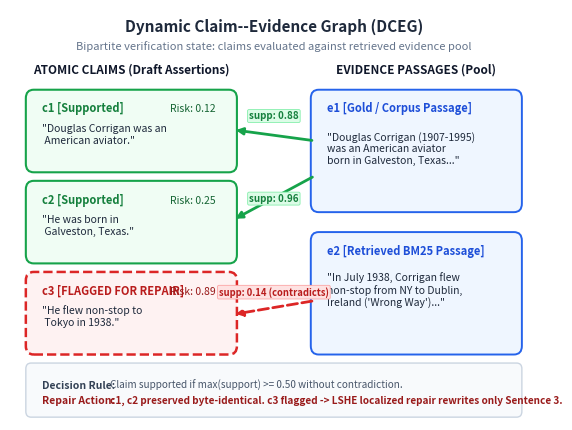

Write Python code to recreate this figure. (Note: this script raises an exception after producing the figure.)
import matplotlib
matplotlib.use("Agg")
import matplotlib.pyplot as plt
import matplotlib.patches as patches
from pathlib import Path

def draw_enhanced_dceg(output_path: Path):
    fig, ax = plt.subplots(figsize=(6.2, 4.4), dpi=300)
    ax.set_xlim(0, 10)
    ax.set_ylim(0, 7.2)
    ax.axis("off")

    # Title
    ax.text(5.0, 6.9, "Dynamic Claim--Evidence Graph (DCEG)", 
            ha="center", va="center", fontsize=11, fontweight="bold", color="#1E293B")
    ax.text(5.0, 6.55, "Bipartite verification state: claims evaluated against retrieved evidence pool",
            ha="center", va="center", fontsize=8, color="#64748B", style="italic")

    # Column Headers
    ax.text(2.3, 6.15, "ATOMIC CLAIMS (Draft Assertions)", ha="center", va="center", 
            fontsize=8.5, fontweight="bold", color="#0F172A")
    ax.text(7.7, 6.15, "EVIDENCE PASSAGES (Pool)", ha="center", va="center", 
            fontsize=8.5, fontweight="bold", color="#0F172A")

    # Draw Nodes as Cards
    # c1: Supported
    c1_box = patches.FancyBboxPatch((0.4, 4.45), 3.8, 1.25, boxstyle="round,pad=0.1,rounding_size=0.15",
                                   ec="#16A34A", fc="#F0FDF4", lw=1.5)
    ax.add_patch(c1_box)
    ax.text(0.6, 5.4, "c1 [Supported]", fontsize=8, fontweight="bold", color="#15803D")
    ax.text(3.9, 5.4, "Risk: 0.12", fontsize=7.5, ha="right", color="#166534")
    ax.text(0.6, 4.85, "\"Douglas Corrigan was an\n American aviator.\"", fontsize=7.5, color="#1E293B")

    # c2: Supported
    c2_box = patches.FancyBboxPatch((0.4, 2.85), 3.8, 1.25, boxstyle="round,pad=0.1,rounding_size=0.15",
                                   ec="#16A34A", fc="#F0FDF4", lw=1.5)
    ax.add_patch(c2_box)
    ax.text(0.6, 3.8, "c2 [Supported]", fontsize=8, fontweight="bold", color="#15803D")
    ax.text(3.9, 3.8, "Risk: 0.25", fontsize=7.5, ha="right", color="#166534")
    ax.text(0.6, 3.25, "\"He was born in\n Galveston, Texas.\"", fontsize=7.5, color="#1E293B")

    # c3: Unsupported / Flagged
    c3_box = patches.FancyBboxPatch((0.4, 1.25), 3.8, 1.25, boxstyle="round,pad=0.1,rounding_size=0.15",
                                   ec="#DC2626", fc="#FEF2F2", lw=1.8, linestyle="--")
    ax.add_patch(c3_box)
    ax.text(0.6, 2.2, "c3 [FLAGGED FOR REPAIR]", fontsize=8, fontweight="bold", color="#B91C1C")
    ax.text(3.9, 2.2, "Risk: 0.89", fontsize=7.5, ha="right", color="#991B1B")
    ax.text(0.6, 1.65, "\"He flew non-stop to\n Tokyo in 1938.\"", fontsize=7.5, color="#1E293B")

    # e1: Evidence
    e1_box = patches.FancyBboxPatch((5.8, 3.75), 3.8, 1.95, boxstyle="round,pad=0.1,rounding_size=0.15",
                                   ec="#2563EB", fc="#EFF6FF", lw=1.4)
    ax.add_patch(e1_box)
    ax.text(6.0, 5.4, "e1 [Gold / Corpus Passage]", fontsize=8, fontweight="bold", color="#1D4ED8")
    ax.text(6.0, 4.5, "\"Douglas Corrigan (1907-1995)\nwas an American aviator\nborn in Galveston, Texas...\"",
            fontsize=7.5, color="#1E293B")

    # e2: Evidence
    e2_box = patches.FancyBboxPatch((5.8, 1.25), 3.8, 1.95, boxstyle="round,pad=0.1,rounding_size=0.15",
                                   ec="#2563EB", fc="#EFF6FF", lw=1.4)
    ax.add_patch(e2_box)
    ax.text(6.0, 2.9, "e2 [Retrieved BM25 Passage]", fontsize=8, fontweight="bold", color="#1D4ED8")
    ax.text(6.0, 2.0, "\"In July 1938, Corrigan flew\nnon-stop from NY to Dublin,\nIreland ('Wrong Way')...\"",
            fontsize=7.5, color="#1E293B")

    # Draw Directed Edges
    # e1 -> c1
    ax.annotate("", xy=(4.2, 5.1), xytext=(5.8, 4.9),
                arrowprops=dict(arrowstyle="-|>", color="#16A34A", lw=2.0, shrinkA=3, shrinkB=3))
    ax.text(5.0, 5.25, "supp: 0.88", fontsize=7, ha="center", va="bottom",
            fontweight="bold", color="#15803D",
            bbox=dict(boxstyle="round,pad=0.15", fc="#DCFCE7", ec="#86EFAC", lw=0.6))

    # e1 -> c2
    ax.annotate("", xy=(4.2, 3.5), xytext=(5.8, 4.3),
                arrowprops=dict(arrowstyle="-|>", color="#16A34A", lw=2.0, shrinkA=3, shrinkB=3))
    ax.text(5.0, 3.8, "supp: 0.96", fontsize=7, ha="center", va="bottom",
            fontweight="bold", color="#15803D",
            bbox=dict(boxstyle="round,pad=0.15", fc="#DCFCE7", ec="#86EFAC", lw=0.6))

    # e2 -> c3 (Contradiction / Low support)
    ax.annotate("", xy=(4.2, 1.85), xytext=(5.8, 2.1),
                arrowprops=dict(arrowstyle="-|>", color="#DC2626", lw=2.0, linestyle="--", shrinkA=3, shrinkB=3))
    ax.text(5.0, 2.15, "supp: 0.14 (contradicts)", fontsize=6.8, ha="center", va="bottom",
            fontweight="bold", color="#B91C1C",
            bbox=dict(boxstyle="round,pad=0.15", fc="#FEE2E2", ec="#FCA5A5", lw=0.6))

    # Pedagogical Legend / Rule at the bottom
    rule_box = patches.FancyBboxPatch((0.4, 0.15), 9.2, 0.75, boxstyle="round,pad=0.1,rounding_size=0.1",
                                     ec="#CBD5E1", fc="#F8FAFC", lw=1.0)
    ax.add_patch(rule_box)
    ax.text(0.6, 0.55, "Decision Rule:", fontsize=7.5, fontweight="bold", color="#334155")
    ax.text(1.9, 0.55, "Claim supported if max(support) >= 0.50 without contradiction.",
            fontsize=7.2, color="#475569")
    ax.text(0.6, 0.28, "Repair Action:", fontsize=7.5, fontweight="bold", color="#991B1B")
    ax.text(1.9, 0.28, "c1, c2 preserved byte-identical. c3 flagged -> LSHE localized repair rewrites only Sentence 3.",
            fontsize=7.2, color="#991B1B", fontweight="semibold")

    fig.tight_layout()
    fig.savefig(output_path, bbox_inches="tight", dpi=300)
    plt.close(fig)
    print(f"Rendered DCEG figure to {output_path}")

if __name__ == "__main__":
    out = Path("c:/Users/princ/Downloads/builder/verigen/paper/figures/dceg_example.png")
    draw_enhanced_dceg(out)
